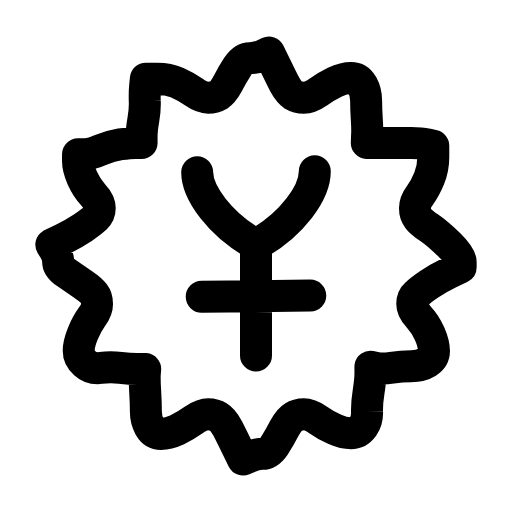
t = 0.00 s
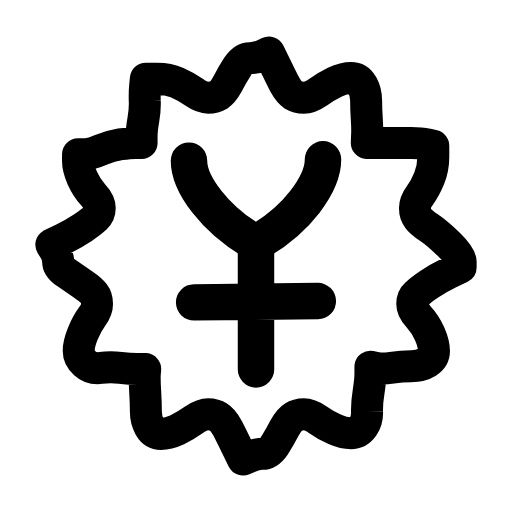
t = 0.25 s
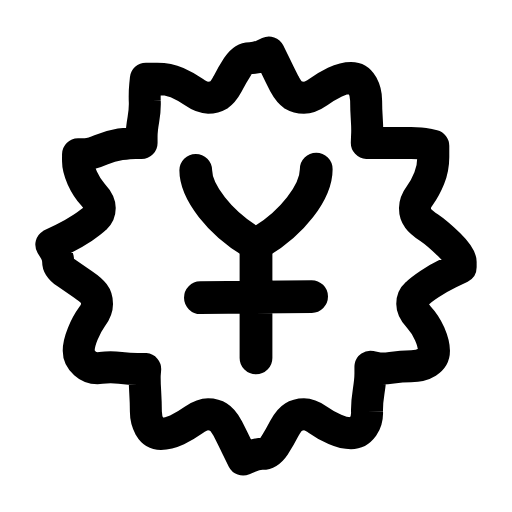
t = 0.43 s
t = 0.70 s: frame unchanged from t = 0.00 s, image omitted
t = 0.88 s: frame unchanged from t = 0.00 s, image omitted
t = 1.23 s: frame unchanged from t = 0.00 s, image omitted

The animated SVG that drew these frames (rendered in a browser with its animation timeline set to each time). Animation: 1 SMIL element (animateTransform=1); one cycle of 1.40 s, repeats indefinitely.

<svg xmlns="http://www.w3.org/2000/svg" width="24" height="24" viewBox="0 0 24 24" fill="none"><g transform="translate(-0.72 -0.72) scale(1.06)"><path stroke="currentColor" stroke-width="1.415" stroke-linecap="round" stroke-linejoin="round" fill="none" d="M21.05 12.5L20.54 12.75Q20.03 13 19.66 13.25Q19.29 13.5 19.1 13.68Q18.91 13.85 18.91 14.12Q18.91 14.39 19.2 14.7Q19.48 15 19.68 15.44Q19.87 15.88 19.87 16.19Q19.87 16.5 19.58 16.69Q19.29 16.87 18.86 16.87Q18.43 16.87 18 16.94Q17.58 17 17.32 16.95L17.06 16.9L17.06 17.2Q17.06 17.5 16.98 18Q16.9 18.5 16.91 18.88Q16.93 19.25 16.73 19.55Q16.52 19.84 16.2 19.84Q15.88 19.84 15.49 19.67Q15.1 19.5 14.75 19.25Q14.39 19 14.12 19Q13.85 19 13.65 19.13Q13.45 19.25 13.25 19.63Q13.06 20 12.82 20.38Q12.57 20.75 12.29 20.75Q12 20.75 11.71 20.88L11.43 21L11.18 20.5Q10.94 20 10.75 19.63Q10.55 19.25 10.35 19.13Q10.15 19 9.88 19Q9.61 19 9.25 19.25Q8.9 19.5 8.51 19.69Q8.12 19.87 7.8 19.87Q7.48 19.87 7.3 19.56Q7.13 19.25 7.13 18.88Q7.13 18.5 7.1 18Q7.07 17.5 7.08 17.25L7.1 17L6.76 17Q6.42 17 6 16.95Q5.57 16.9 5.14 16.95Q4.71 17 4.44 16.75Q4.16 16.5 4.16 16.19Q4.16 15.88 4.34 15.44Q4.52 15 4.74 14.7Q4.97 14.39 4.97 14.12Q4.97 13.85 4.84 13.68Q4.71 13.5 4.34 13.25Q3.97 13 3.61 12.75Q3.25 12.5 3.25 12.25Q3.25 12 3.1 11.75L2.95 11.5L3.46 11.25Q3.97 11 4.34 10.75Q4.71 10.5 4.9 10.32Q5.09 10.15 5.09 9.88Q5.09 9.61 4.8 9.3Q4.52 9 4.32 8.56Q4.13 8.12 4.13 7.81L4.13 7.5L4.42 7.5Q4.71 7.5 5.14 7.31Q5.57 7.13 6 7.06Q6.42 7 6.68 7L6.94 7L6.94 6.71Q6.94 6.42 7.02 5.96Q7.1 5.5 7.08 5.13Q7.07 4.75 7.1 4.46L7.13 4.16L7.63 4.16Q8.12 4.16 8.51 4.33Q8.9 4.5 9.25 4.75Q9.61 5 9.88 5Q10.15 5 10.35 4.88Q10.55 4.75 10.75 4.38Q10.94 4 11.18 3.63Q11.43 3.25 11.71 3.25Q12 3.25 12.29 3.13L12.57 3L12.82 3.5Q13.06 4 13.25 4.38Q13.45 4.75 13.65 4.88Q13.85 5 14.12 5Q14.39 5 14.75 4.75Q15.1 4.5 15.49 4.31Q15.88 4.13 16.2 4.13Q16.52 4.13 16.7 4.44Q16.87 4.75 16.87 5.13Q16.87 5.5 16.9 5.96Q16.93 6.42 16.91 6.71L16.9 7L17.24 7Q17.58 7 18 7Q18.43 7 18.86 7Q19.29 7 19.56 7.06L19.84 7.13L19.84 7.63Q19.84 8.12 19.66 8.56Q19.48 9 19.26 9.3Q19.03 9.61 19.03 9.88Q19.03 10.15 19.16 10.32Q19.29 10.5 19.66 10.75Q20.03 11 20.54 11.5Q21.05 12 21.05 12.25L21.05 12.5Z"></path><g transform="translate(12 12)"><g><animateTransform attributeName="transform" type="scale" values="1;1.14;1;1" keyTimes="0;0.24;0.5;1" dur="1.4s" repeatCount="indefinite" calcMode="spline" keySplines="0.16 1 0.3 1;0.16 1 0.3 1;0.16 1 0.3 1"/><g transform="translate(-12 -12)"><g><path stroke="currentColor" stroke-width="1.415" stroke-linecap="round" stroke-linejoin="round" fill="none" d="M9.4 8.3C9.4 9.2 10.4 10.6 12 11.5C13.6 10.6 14.6 9.2 14.6 8.25"></path><path stroke="currentColor" stroke-width="1.415" stroke-linecap="round" stroke-linejoin="round" fill="none" d="M12 11.5L12 16.4M9.6 13.8L14.4 13.75"></path></g></g></g></g></g></svg>
